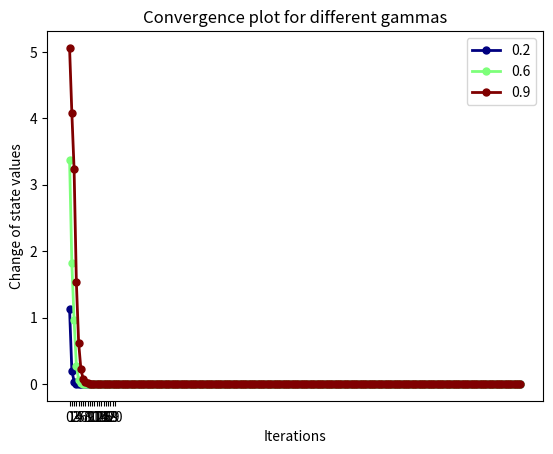

The script that saved this image:
import numpy as np
import pandas as pd
import matplotlib.pyplot as plt 



class Grid: # Environment
  def __init__(self, width, height, start):
    # i is vertical axis, j is horizontal
    self.width = width
    self.height = height
    self.i = start[0]
    self.j = start[1]

  def set(self, rewards, actions, obey_prob):
    # rewards should be a dict of: (i, j): r (row, col): reward
    # actions should be a dict of: (i, j): A (row, col): list of possible actions
    self.rewards = rewards
    self.actions = actions
    self.obey_prob = obey_prob

  def non_terminal_states(self):
    return self.actions.keys()

  def set_state(self, s):
    self.i = s[0]
    self.j = s[1]

  def current_state(self):
    return (self.i, self.j)

  def is_terminal(self, s):
    return s not in self.actions

  def stochastic_move(self, action):
    p = np.random.random()
    if p <= self.obey_prob:
      return action
    if action == 'U' or action == 'D':
      return np.random.choice(['L', 'R'])
    elif action == 'L' or action == 'R':
      return np.random.choice(['U', 'D'])

  def move(self, action):
    actual_action = self.stochastic_move(action)
    if actual_action in self.actions[(self.i, self.j)]:
      if actual_action == 'U':
        self.i -= 1
      elif actual_action == 'D':
        self.i += 1
      elif actual_action == 'R':
        self.j += 1
      elif actual_action == 'L':
        self.j -= 1
    return self.rewards.get((self.i, self.j), 0)

  def check_move(self, action):
    i = self.i
    j = self.j
    # check if legal move first
    if action in self.actions[(self.i, self.j)]:
      if action == 'U':
        i -= 1
      elif action == 'D':
        i += 1
      elif action == 'R':
        j += 1
      elif action == 'L':
        j -= 1
    # return a reward (if any)
    reward = self.rewards.get((i, j), 0)
    return ((i, j), reward)

  def get_transition_probs(self, action):
    # returns a list of (probability, reward, s') transition tuples
    probs = []
    state, reward = self.check_move(action)
    probs.append((self.obey_prob, reward, state))
    disobey_prob = 1 - self.obey_prob
    if not (disobey_prob > 0.0):
      return probs
    if action == 'U' or action == 'D':
      state, reward = self.check_move('L')
      probs.append((disobey_prob / 2, reward, state))
      state, reward = self.check_move('R')
      probs.append((disobey_prob / 2, reward, state))
    elif action == 'L' or action == 'R':
      state, reward = self.check_move('U')
      probs.append((disobey_prob / 2, reward, state))
      state, reward = self.check_move('D')
      probs.append((disobey_prob / 2, reward, state))
    return probs

  def game_over(self):
    # returns true if game is over, else false
    # true if we are in a state where no actions are possible
    return (self.i, self.j) not in self.actions

  def all_states(self):
    # possibly buggy but simple way to get all states
    # either a position that has possible next actions
    # or a position that yields a reward
    return set(self.actions.keys()) | set(self.rewards.keys())


def standard_grid(obey_prob=1.0, step_cost=None):
  # define a grid that describes the reward for arriving at each state
  # and possible actions at each state
  # the grid looks like this
  # x means you can't go there
  # s means start position
  # number means reward at that state
  # .  .  .  1
  # .  x  . -1
  # s  .  .  .
  # obey_brob (float): the probability of obeying the command
  # step_cost (float): a penalty applied each step to minimize the number of moves (-0.1)
  g = Grid(3, 4, (2, 0))
  rewards = {(0, 3): 1, (1, 3): -1}
  actions = {
    (0, 0): ('D', 'R'),
    (0, 1): ('L', 'R'),
    (0, 2): ('L', 'D', 'R'),
    (1, 0): ('U', 'D'),
    (1, 2): ('U', 'D', 'R'),
    (2, 0): ('U', 'R'),
    (2, 1): ('L', 'R'),
    (2, 2): ('L', 'R', 'U'),
    (2, 3): ('L', 'U'),
  }
  g.set(rewards, actions, obey_prob)
  if step_cost is not None:
    g.rewards.update({
      (0, 0): step_cost,
      (0, 1): step_cost,
      (0, 2): step_cost,
      (1, 0): step_cost,
      (1, 2): step_cost,
      (2, 0): step_cost,
      (2, 1): step_cost,
      (2, 2): step_cost,
      (2, 3): step_cost,
    })
  return g




def print_values(V, g):
    for i in range(g.width):
      print("---------------------------")
      for j in range(g.height):
        v = V.get((i,j), 0)
        if v >= 0:
          print(" %.2f|" % v, end="")
        else:
          print("%.2f|" % v, end="")
      print("")

# def print_policy(P, g):
#   for i in range(g.width):
#     print("---------------------------")
#     for j in range(g.height):
#       a = P.get((i,j), ' ')
#       print("  %s  |" % a, end="")
#     print("")




THETA = 1e-15
# GAMMA = 0.6
GAMMAS = [0.2, 0.6, 0.9]
ALL_POSSIBLE_ACTIONS = ('U', 'D', 'L', 'R')

def best_action_value(grid, V, s, gamma):
  # finds the highest value action (max_a) from state s, returns the action and value
  best_a = None
  best_value = float('-inf')
  grid.set_state(s)
  # loop through all possible actions to find the best current action
  for a in ALL_POSSIBLE_ACTIONS:
    transititions = grid.get_transition_probs(a)
    expected_v = 0
    expected_r = 0
    for (prob, r, state_prime) in transititions:
      expected_r += prob * r
      expected_v += prob * V[state_prime]
    v = gamma * (expected_r +  expected_v)
    if v > best_value:
      best_value = v
      best_a = a
  return best_a, best_value

def calculate_values(grid, gamma):
  change_history = []
  # initialize V(s)
  V = {}
  states = grid.all_states()
  for s in states:
    V[s] = 0
  # repeat until convergence
  # V[s] = max[a]{ sum[s',r] { p(s',r|s,a)[r + gamma*V[s']] } }
  iter = 0
  while iter < 200:
    # biggest_change is referred to by the mathematical symbol delta in equations
    biggest_change = 0
    change_acc = 0
    for s in grid.non_terminal_states():
      old_v = V[s]
      _, new_v = best_action_value(grid, V, s, gamma)
      V[s] = new_v
      biggest_change = max(biggest_change, np.abs(old_v - new_v))
      change_acc += biggest_change
    
    change_history.append(change_acc)
      
    iter += 1
    # if biggest_change < THETA  :
    #   break
  return V, change_history

# def initialize_random_policy():
#   # policy is a lookup table for state -> action
#   # we'll randomly choose an action and update as we learn
#   policy = {}
#   for s in grid.non_terminal_states():
#     policy[s] = np.random.choice(ALL_POSSIBLE_ACTIONS)
#   return policy

# def calculate_greedy_policy(grid, V, gamma):
#   policy = initialize_random_policy()
#   # find a policy that leads to optimal value function
#   for s in policy.keys():
#     grid.set_state(s)
#     # loop through all possible actions to find the best current action
#     best_a, _ = best_action_value(grid, V, s, gamma)
#     policy[s] = best_a
#   return policy


if __name__ == '__main__':

  grid = standard_grid(obey_prob=0.8, step_cost=-0.04)

  # print rewards
  print("rewards:")
  print_values(grid.rewards, grid)
  convergence_plots = {}
  for g in GAMMAS:
    # calculate accurate values for each square
    V, history = calculate_values(grid, gamma=g)
    convergence_plots[g] = history


    # calculate the optimum policy based on our values
    # policy = calculate_greedy_policy(grid, V, gamma=g)

    # our goal here is to verify that we get the same answer as with policy iteration
    print("values for gamma %f:"%g)
    print_values(V, grid)
    # print("policy:")
    # print_policy(policy, grid)
  
  df = pd.DataFrame(convergence_plots)
  plt.figure()
  
  df.plot(lw=2, colormap='jet', marker='.', markersize=10,
          title='Convergence plot for different gammas')
  plt.xlabel('Iterations')
  plt.ylabel('Change of state values')
  plt.xticks(ticks=[0,1,2,3,4,5,6,7,8,9,10,11,12,13,14,15,16,17,18,19,20])
  plt.savefig("gammas.png", format="png")

